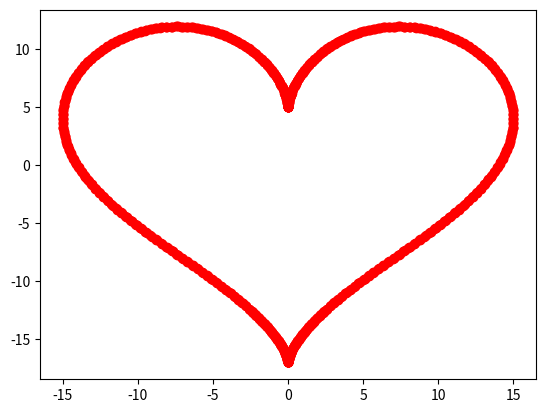

The matplotlib source for this figure:
from math import cos, sin
from numpy import linspace
import matplotlib.pyplot as plt

def heart(t):
	x = 15*(sin(t)**3)
	y = 13*cos(t)-5*cos(2*t)-2*cos(3*t)-cos(4*t)
	return x, y

def d_heart(t, h = 0.0000001):
	dx, dy = [(p[0]-p[1])/(2*h) for p in zip(heart(t+h),heart(t-h))]
	return dx, dy

if __name__ == "__main__":
	T = linspace(-10, 10, 1000)
	X = []
	Y = []

	for t in T:
		H = heart(t) # men se! funktionen anropas 1000 gånger utan problem
		X.append(H[0])
		Y.append(H[1])


	plt.plot(X, Y, 'ro')
	plt.show()
	
